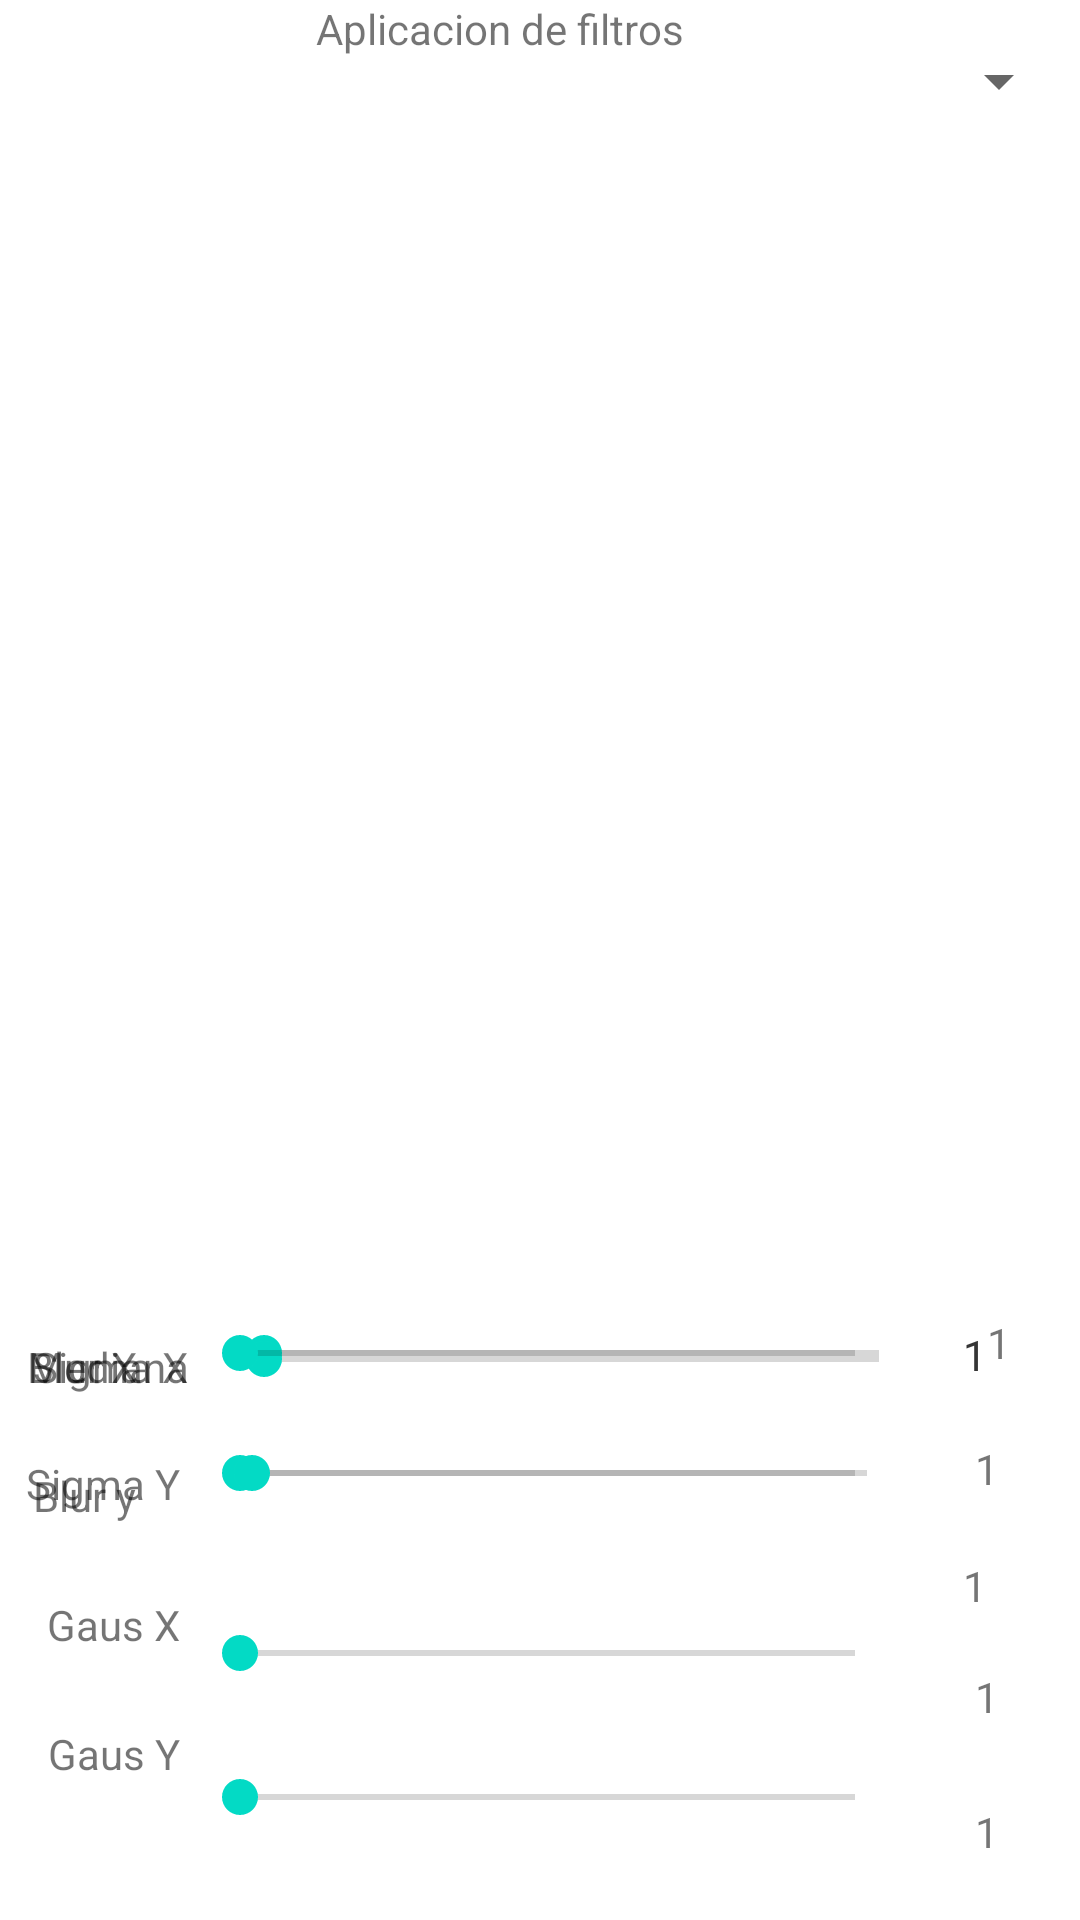

Layout XML and referenced resources for this Android screen:
<!-- AndroidManifest.xml: application theme Theme.Proyectoalbatorres -->
<!-- res/layout/filtros.xml -->
<?xml version="1.0" encoding="utf-8"?>
<androidx.constraintlayout.widget.ConstraintLayout xmlns:android="http://schemas.android.com/apk/res/android"
    xmlns:app="http://schemas.android.com/apk/res-auto"
    xmlns:tools="http://schemas.android.com/tools"
    android:layout_width="match_parent"
    android:layout_height="match_parent">

    <TextView
        android:id="@+id/textView2"
        android:layout_width="wrap_content"
        android:layout_height="wrap_content"
        android:layout_marginStart="121dp"
        android:layout_marginTop="16dp"
        android:layout_marginEnd="148dp"
        android:text="Aplicacion de filtros"
        app:layout_constraintEnd_toEndOf="parent"
        app:layout_constraintStart_toStartOf="parent"
        app:layout_constraintTop_toBottomOf="@+id/spinner"
        />

    <TextureView
        android:id="@+id/textureView10"
        android:layout_width="370dp"
        android:layout_height="370dp"
        android:layout_gravity="center"
        android:layout_marginStart="16dp"
        android:layout_marginTop="60dp"
        android:layout_weight="1"
        app:layout_constraintStart_toStartOf="parent"
        app:layout_constraintTop_toBottomOf="@+id/spinner" />

    <Spinner
        android:id="@+id/spinner"
        android:layout_width="357dp"
        android:layout_height="54dp"
        android:layout_marginStart="27dp"
        android:layout_marginTop="12dp"
        android:layout_marginEnd="27dp"
        app:layout_constraintEnd_toEndOf="parent"
        app:layout_constraintHorizontal_bias="0.0"
        app:layout_constraintStart_toStartOf="parent"
        app:layout_constraintTop_toBottomOf="@+id/textView2" />

    <ImageView
        android:id="@+id/imageView5"
        android:layout_width="370dp"
        android:layout_height="370dp"
        android:layout_marginStart="16dp"
        android:layout_marginTop="60dp"
        app:layout_constraintStart_toStartOf="parent"
        app:layout_constraintTop_toBottomOf="@+id/spinner" />

    <SeekBar
        android:id="@+id/seekBar4"
        android:layout_width="237dp"
        android:layout_height="26dp"
        android:layout_marginStart="64dp"
        android:layout_marginTop="124dp"
        android:max="9"
        android:min="1"
        android:stepSize="2"
        app:layout_constraintStart_toStartOf="parent"
        app:layout_constraintTop_toBottomOf="@+id/imageView5" />

    <TextView
        android:id="@+id/BlurXTexto"
        android:layout_width="wrap_content"
        android:layout_height="wrap_content"
        android:layout_marginStart="5dp"
        android:layout_marginTop="32dp"
        android:text="Blur X"
        app:layout_constraintEnd_toStartOf="@+id/seekBar6"
        app:layout_constraintHorizontal_bias="0.136"
        app:layout_constraintStart_toStartOf="parent"
        app:layout_constraintTop_toBottomOf="@+id/imageView5" />

    <SeekBar
        android:id="@+id/seekBar3"
        android:layout_width="237dp"
        android:layout_height="26dp"
        android:layout_marginStart="64dp"
        android:layout_marginTop="64dp"
        android:max="9"
        android:min="1"
        app:layout_constraintStart_toStartOf="parent"
        app:layout_constraintTop_toBottomOf="@+id/imageView5" />

    <TextView
        android:id="@+id/GausYTexto"
        android:layout_width="wrap_content"
        android:layout_height="wrap_content"
        android:layout_marginTop="24dp"
        android:layout_marginEnd="4dp"
        android:text="Gaus Y"
        app:layout_constraintEnd_toStartOf="@+id/seekBar5"
        app:layout_constraintTop_toBottomOf="@+id/GausXTexto" />

    <SeekBar
        android:id="@+id/seekBar5"
        android:layout_width="237dp"
        android:layout_height="26dp"
        android:layout_marginStart="64dp"
        android:layout_marginTop="172dp"
        android:max="9"
        android:min="1"
        android:stepSize="2"
        app:layout_constraintStart_toStartOf="parent"
        app:layout_constraintTop_toBottomOf="@+id/imageView5" />

    <TextView
        android:id="@+id/ValorBlurX"
        android:layout_width="21dp"
        android:layout_height="29dp"
        android:layout_marginStart="20dp"
        android:layout_marginTop="24dp"
        android:text="1"
        app:layout_constraintStart_toEndOf="@+id/seekBar6"
        app:layout_constraintTop_toBottomOf="@+id/imageView5" />

    <TextView
        android:id="@+id/SigmaYTexto"
        android:layout_width="wrap_content"
        android:layout_height="wrap_content"
        android:layout_marginTop="20dp"
        android:layout_marginEnd="4dp"
        android:text="Sigma Y"
        app:layout_constraintEnd_toStartOf="@+id/seekBar3"
        app:layout_constraintTop_toBottomOf="@+id/SigmaXTexto" />

    <SeekBar
        android:id="@+id/seekBar6"
        android:layout_width="237dp"
        android:layout_height="26dp"
        android:layout_marginStart="72dp"
        android:layout_marginTop="24dp"
        android:max="9"
        android:min="1"
        android:stepSize="2"
        app:layout_constraintStart_toStartOf="parent"
        app:layout_constraintTop_toBottomOf="@+id/imageView5" />

    <TextView
        android:id="@+id/SigmaXValor"
        android:layout_width="17dp"
        android:layout_height="22dp"
        android:layout_marginStart="12dp"
        android:layout_marginTop="28dp"
        android:text="1"
        app:layout_constraintStart_toEndOf="@+id/seekBar2"
        app:layout_constraintTop_toBottomOf="@+id/imageView5" />

    <TextView
        android:id="@+id/SigmaXTexto"
        android:layout_width="wrap_content"
        android:layout_height="wrap_content"
        android:layout_marginStart="5dp"
        android:layout_marginTop="32dp"
        android:text="Sigma X"
        app:layout_constraintEnd_toStartOf="@+id/seekBar2"
        app:layout_constraintHorizontal_bias="0.4"
        app:layout_constraintStart_toStartOf="parent"
        app:layout_constraintTop_toBottomOf="@+id/imageView5" />

    <TextView
        android:id="@+id/SigmaYValor"
        android:layout_width="13dp"
        android:layout_height="20dp"
        android:layout_marginStart="24dp"
        android:layout_marginTop="16dp"
        android:text="1"
        app:layout_constraintStart_toEndOf="@+id/seekBar3"
        app:layout_constraintTop_toBottomOf="@+id/SigmaXValor" />

    <TextView
        android:id="@+id/MedianaTexto"
        android:layout_width="wrap_content"
        android:layout_height="wrap_content"
        android:layout_marginStart="5dp"
        android:layout_marginTop="32dp"
        android:text="Mediana"
        app:layout_constraintEnd_toStartOf="@+id/seekBar"
        app:layout_constraintHorizontal_bias="0.8"
        app:layout_constraintStart_toStartOf="parent"
        app:layout_constraintTop_toBottomOf="@+id/imageView5" />

    <SeekBar
        android:id="@+id/seekBar2"
        android:layout_width="237dp"
        android:layout_height="22dp"
        android:layout_marginStart="72dp"
        android:layout_marginTop="28dp"
        android:max="9"
        android:min="1"
        app:layout_constraintStart_toStartOf="parent"
        app:layout_constraintTop_toBottomOf="@+id/imageView5" />

    <TextView
        android:id="@+id/GausXTexto"
        android:layout_width="wrap_content"
        android:layout_height="wrap_content"
        android:layout_marginTop="28dp"
        android:layout_marginEnd="4dp"
        android:text="Gaus X"
        app:layout_constraintEnd_toStartOf="@+id/seekBar4"
        app:layout_constraintTop_toBottomOf="@+id/SigmaYTexto" />

    <SeekBar
        android:id="@+id/seekBar7"
        android:layout_width="237dp"
        android:layout_height="26dp"
        android:layout_marginStart="68dp"
        android:layout_marginTop="64dp"
        android:max="9"
        android:min="1"
        android:stepSize="2"
        app:layout_constraintStart_toStartOf="parent"
        app:layout_constraintTop_toBottomOf="@+id/imageView5" />

    <SeekBar
        android:id="@+id/seekBar"
        android:layout_width="237dp"
        android:layout_height="26dp"
        android:layout_marginStart="64dp"
        android:layout_marginTop="24dp"
        android:max="7"
        android:min="1"
        android:stepSize="2"
        app:layout_constraintStart_toStartOf="parent"
        app:layout_constraintTop_toBottomOf="@+id/imageView5" />

    <TextView
        android:id="@+id/ValorGausX"
        android:layout_width="16dp"
        android:layout_height="21dp"
        android:layout_marginStart="24dp"
        android:layout_marginTop="56dp"
        android:text="1"
        app:layout_constraintStart_toEndOf="@+id/seekBar4"
        app:layout_constraintTop_toBottomOf="@+id/SigmaYValor" />

    <TextView
        android:id="@+id/BlurYTexto"
        android:layout_width="wrap_content"
        android:layout_height="wrap_content"
        android:layout_marginStart="5dp"
        android:layout_marginTop="24dp"
        android:text="Blur y"
        app:layout_constraintEnd_toStartOf="@+id/seekBar7"
        app:layout_constraintHorizontal_bias="0.214"
        app:layout_constraintStart_toStartOf="parent"
        app:layout_constraintTop_toBottomOf="@+id/BlurXTexto" />

    <TextView
        android:id="@+id/valorMediana"
        android:layout_width="21dp"
        android:layout_height="29dp"
        android:layout_marginStart="20dp"
        android:layout_marginTop="28dp"
        android:text="1"
        app:layout_constraintStart_toEndOf="@+id/seekBar"
        app:layout_constraintTop_toBottomOf="@+id/imageView5" />

    <TextView
        android:id="@+id/ValorGausY"
        android:layout_width="20dp"
        android:layout_height="19dp"
        android:layout_marginStart="24dp"
        android:layout_marginTop="24dp"
        android:text="1"
        app:layout_constraintStart_toEndOf="@+id/seekBar5"
        app:layout_constraintTop_toBottomOf="@+id/ValorGausX" />

    <TextView
        android:id="@+id/BlurYValor"
        android:layout_width="17dp"
        android:layout_height="22dp"
        android:layout_marginStart="16dp"
        android:layout_marginTop="52dp"
        android:text="1"
        app:layout_constraintStart_toEndOf="@+id/seekBar7"
        app:layout_constraintTop_toBottomOf="@+id/ValorBlurX" />


</androidx.constraintlayout.widget.ConstraintLayout>
<!-- resources referenced by this layout -->
<resources>
  <style name="Theme.Proyectoalbatorres" parent="Theme.MaterialComponents.DayNight.DarkActionBar">
          
          <item name="colorPrimary">@color/purple_500</item>
          <item name="colorPrimaryVariant">@color/purple_700</item>
          <item name="colorOnPrimary">@color/white</item>
          
          <item name="colorSecondary">@color/teal_200</item>
          <item name="colorSecondaryVariant">@color/teal_700</item>
          <item name="colorOnSecondary">@color/black</item>
          
          <item name="android:statusBarColor">?attr/colorPrimaryVariant</item>
          
      </style>
  <!-- not gathered from this repository: default colours our renderer supplied (Android Studio template values) -->
  <color name="purple_500">#FF6200EE</color>
  <color name="purple_700">#FF3700B3</color>
  <color name="teal_200">#FF03DAC5</color>
  <color name="teal_700">#FF018786</color>
  <color name="black">#FF000000</color>
  <color name="white">#FFFFFFFF</color>
</resources>
